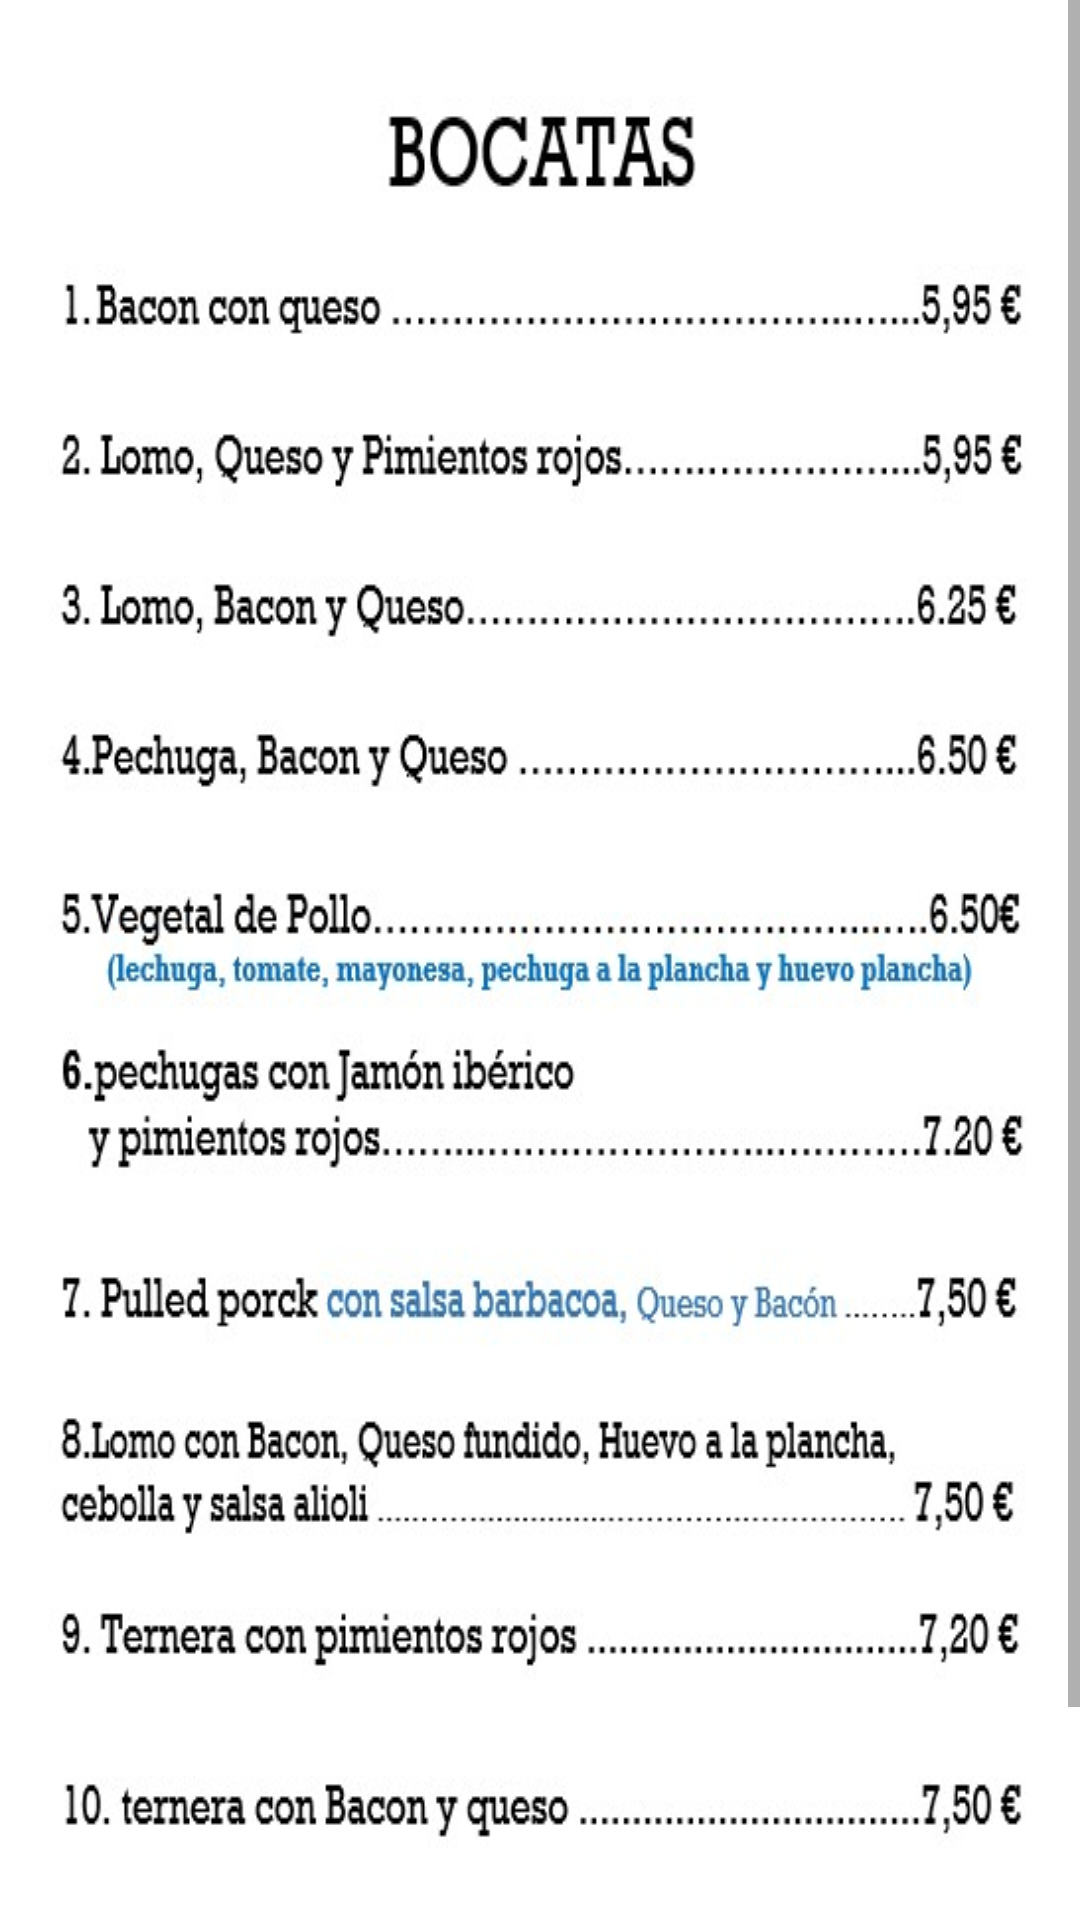

Reconstruct the res/layout file that produces this screen, plus the resources it refers to.
<!-- AndroidManifest.xml: application theme Theme.AcuariumApp -->
<!-- res/layout/activity_bocatas.xml -->
<?xml version="1.0" encoding="utf-8"?>
<androidx.constraintlayout.widget.ConstraintLayout xmlns:android="http://schemas.android.com/apk/res/android"
    xmlns:app="http://schemas.android.com/apk/res-auto"
    xmlns:tools="http://schemas.android.com/tools"
    android:layout_width="match_parent"
    android:layout_height="match_parent"
    android:foregroundGravity="center"
    tools:context=".Bocatas">

    <ScrollView
        android:layout_width="match_parent"
        android:layout_height="match_parent"
        android:fadeScrollbars="false"
        app:layout_constraintBottom_toBottomOf="parent"
        app:layout_constraintEnd_toEndOf="parent"
        app:layout_constraintStart_toStartOf="parent"
        app:layout_constraintTop_toTopOf="parent">

        <LinearLayout
            android:layout_width="match_parent"
            android:layout_height="match_parent"
            android:orientation="vertical">

            <ImageView
                android:id="@+id/imageView"
                android:layout_width="match_parent"
                android:layout_height="match_parent"
                android:scaleType="fitXY"
                app:srcCompat="@drawable/bocatas" />

        </LinearLayout>
    </ScrollView>
</androidx.constraintlayout.widget.ConstraintLayout>
<!-- resources referenced by this layout -->
<resources>
  <!-- drawable bocatas: png bitmap (drawable, 146552 bytes) -->
  <style name="Theme.AcuariumApp" parent="Theme.MaterialComponents.DayNight.DarkActionBar">
          
          <item name="colorPrimary">@color/purple_500</item>
          <item name="colorPrimaryVariant">@color/purple_700</item>
          <item name="colorOnPrimary">@color/white</item>
          
          <item name="colorSecondary">@color/teal_200</item>
          <item name="colorSecondaryVariant">@color/teal_700</item>
          <item name="colorOnSecondary">@color/black</item>
          
          <item name="android:statusBarColor">?attr/colorPrimaryVariant</item>
          
      </style>
  <!-- not gathered from this repository: default colours our renderer supplied (Android Studio template values) -->
  <color name="purple_500">#FF6200EE</color>
  <color name="purple_700">#FF3700B3</color>
  <color name="teal_200">#FF03DAC5</color>
  <color name="teal_700">#FF018786</color>
  <color name="black">#FF000000</color>
  <color name="white">#FFFFFFFF</color>
</resources>
